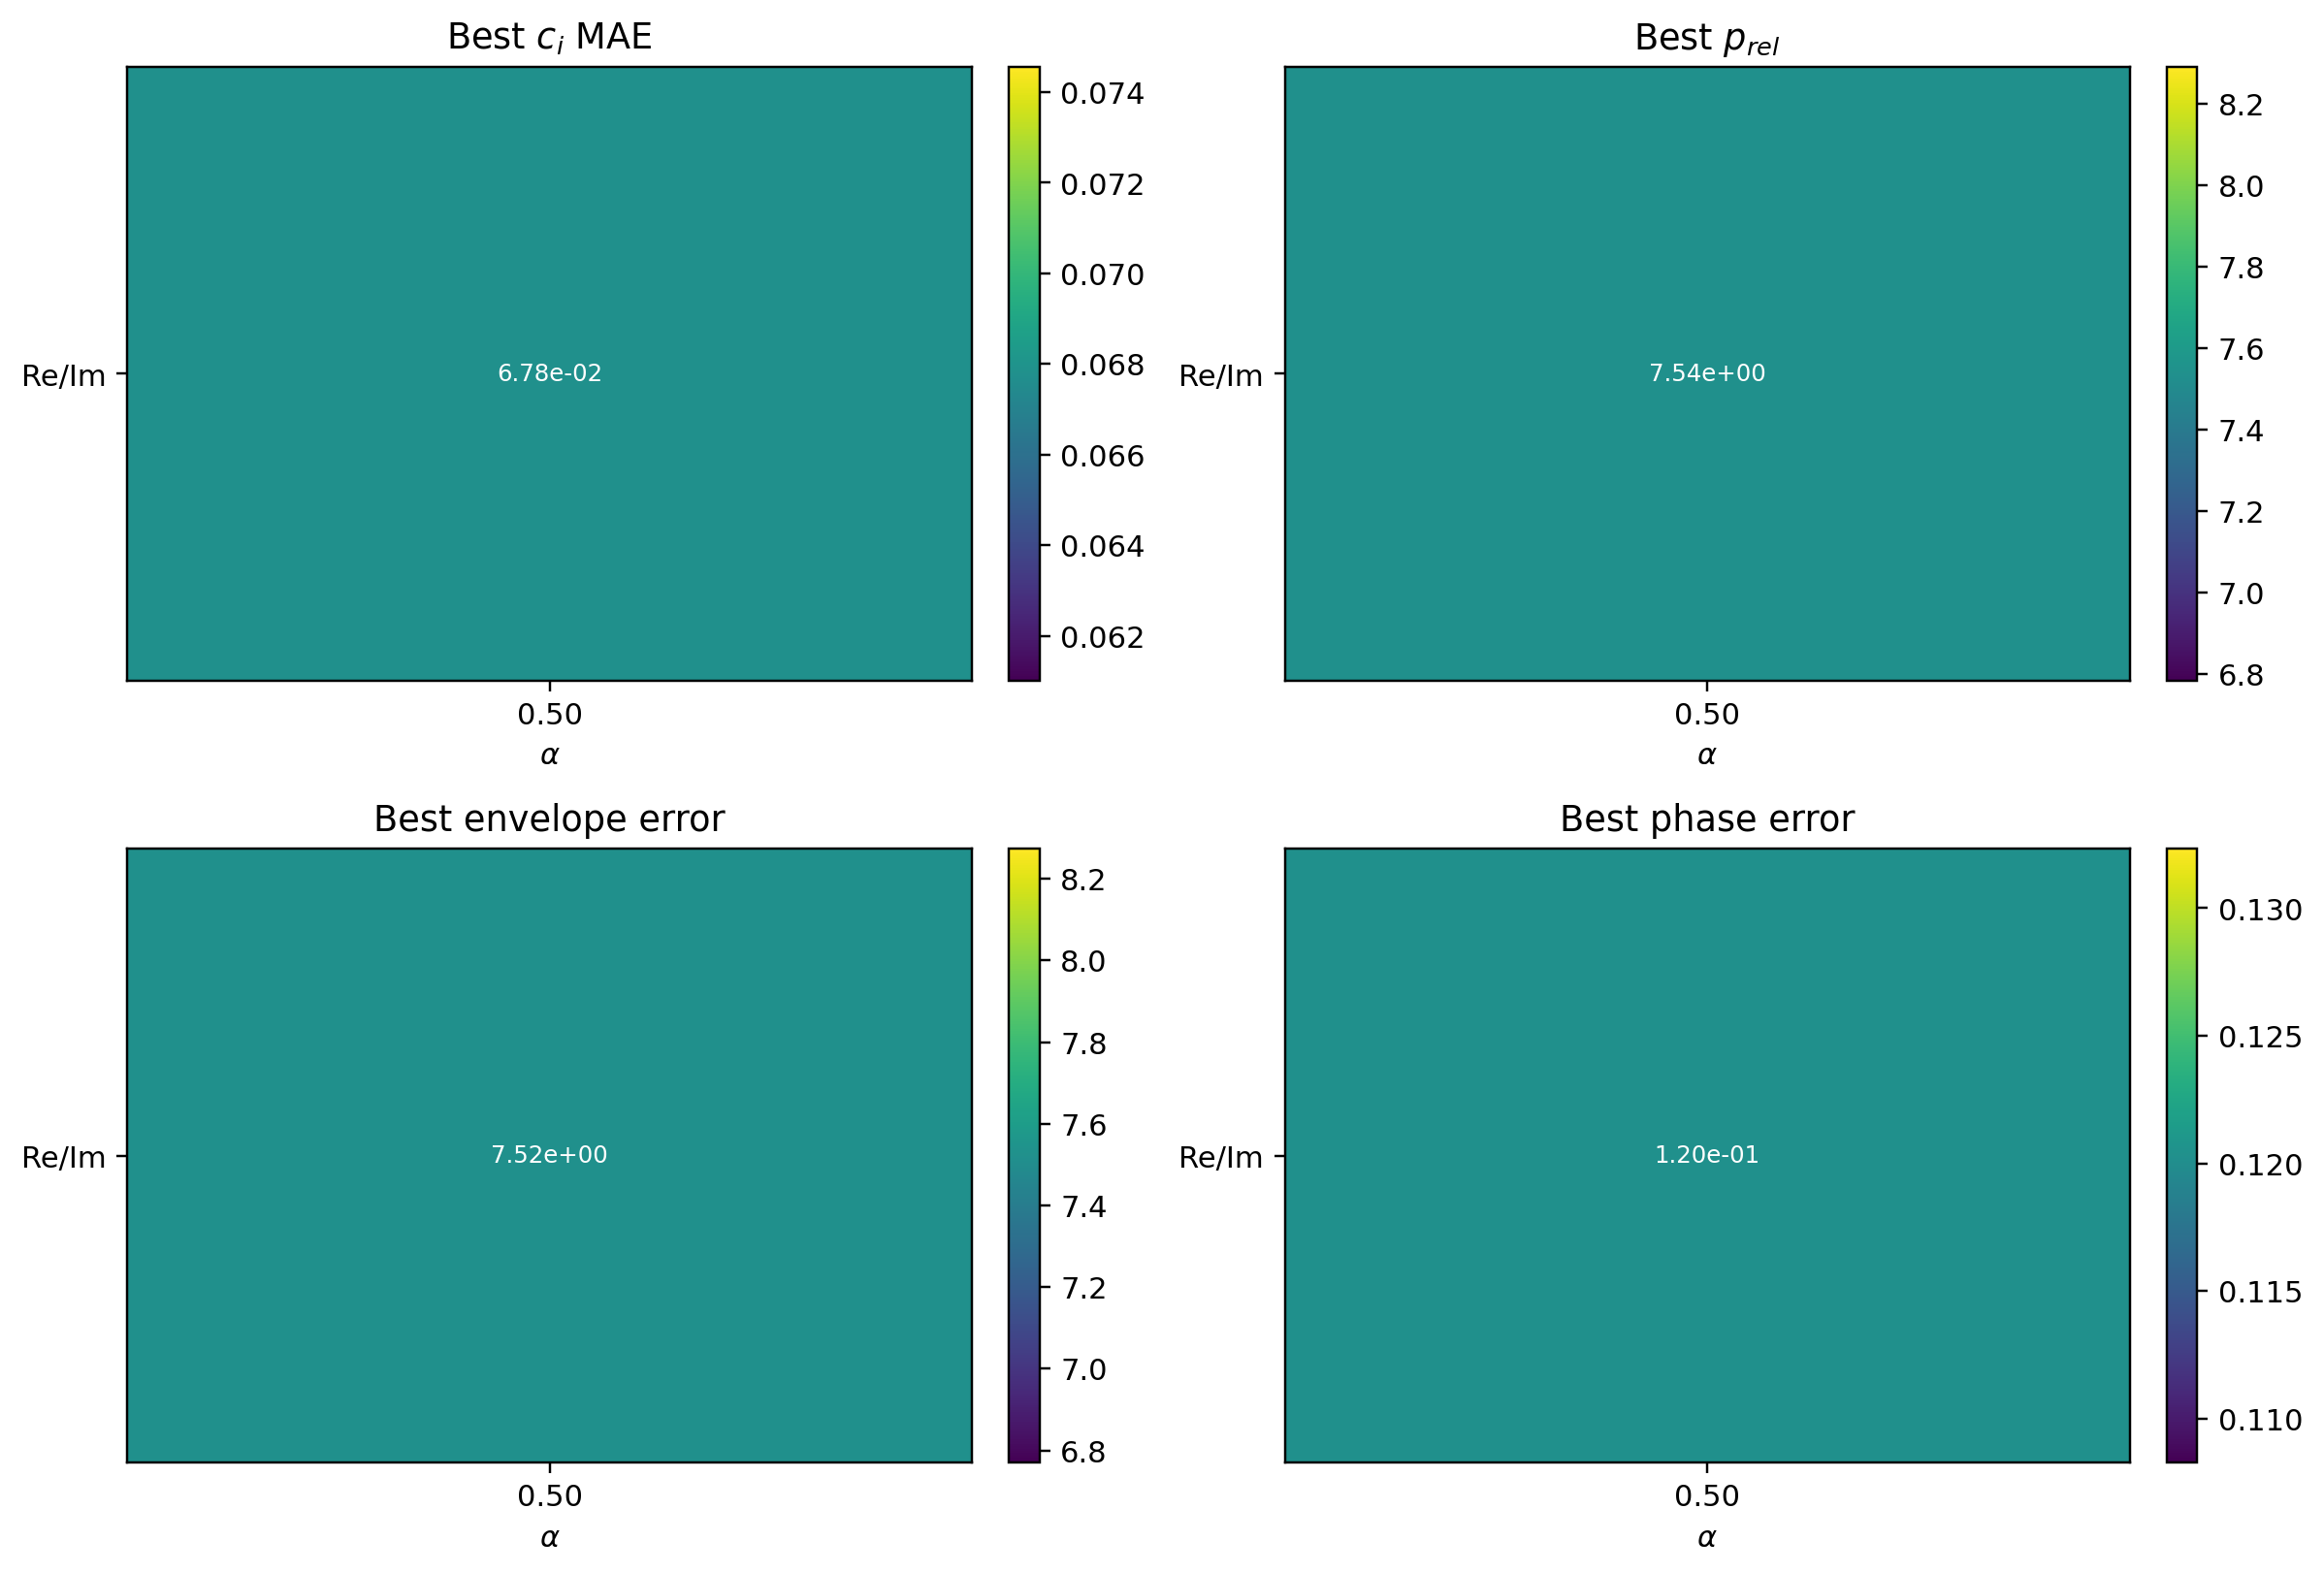

The data file committed next to this chart (first rows):
mach, alpha, representation, representation_label, run_dir, best_epoch, best_ci_mae, best_p_rel, best_env, best_phase, last_epoch, last_ci_mae, last_p_rel, last_env, last_phase
0.5, 0.5, cartesian, Re/Im, results/_smoke_representation_ablation/a…, 1, 0.06778, 7.537, 7.522, 0.1203, 1, 0.06778, 7.537, 7.522, 0.1203
